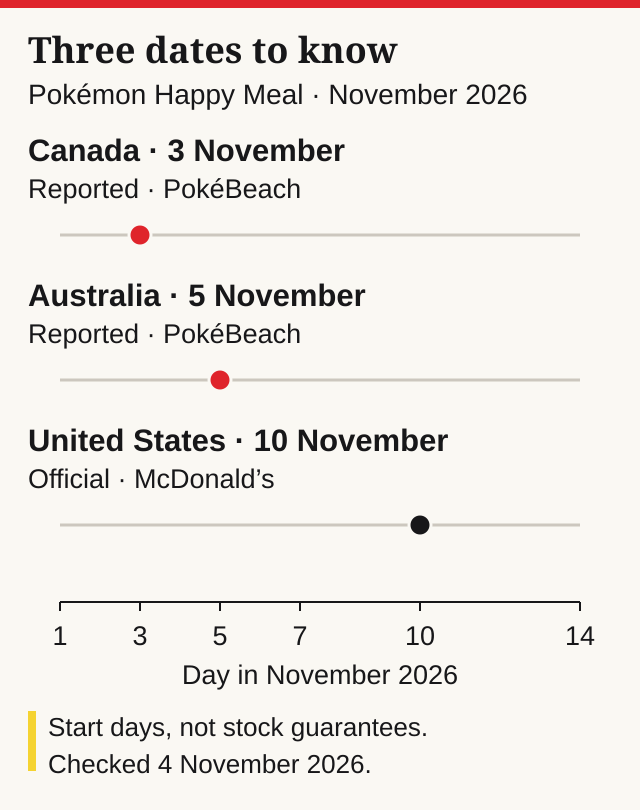

The table this chart was drawn from, first rows:
market, start_date, day_in_november, status, date_source, source_url, source_published_date, checked_date, target_first_publication_date, note
Canada, 2026-11-03, 3, Reported, PokéBeach, https://www.pokebeach.com/2026/10/mcdona…, 2026-10-27, 2026-11-04, 2026-11-05, Reported exact launch from original mult…
Australia, 2026-11-05, 5, Reported, PokéBeach, https://www.pokebeach.com/2026/10/mcdona…, 2026-10-27, 2026-11-04, 2026-11-05, Reported exact launch from original mult…
United States, 2026-11-10, 10, Official, McDonald’s, https://corporate.mcdonalds.com/corpmcd/…, 2026-10-29, 2026-11-04, 2026-11-05, Official exact US launch. No duration en…
